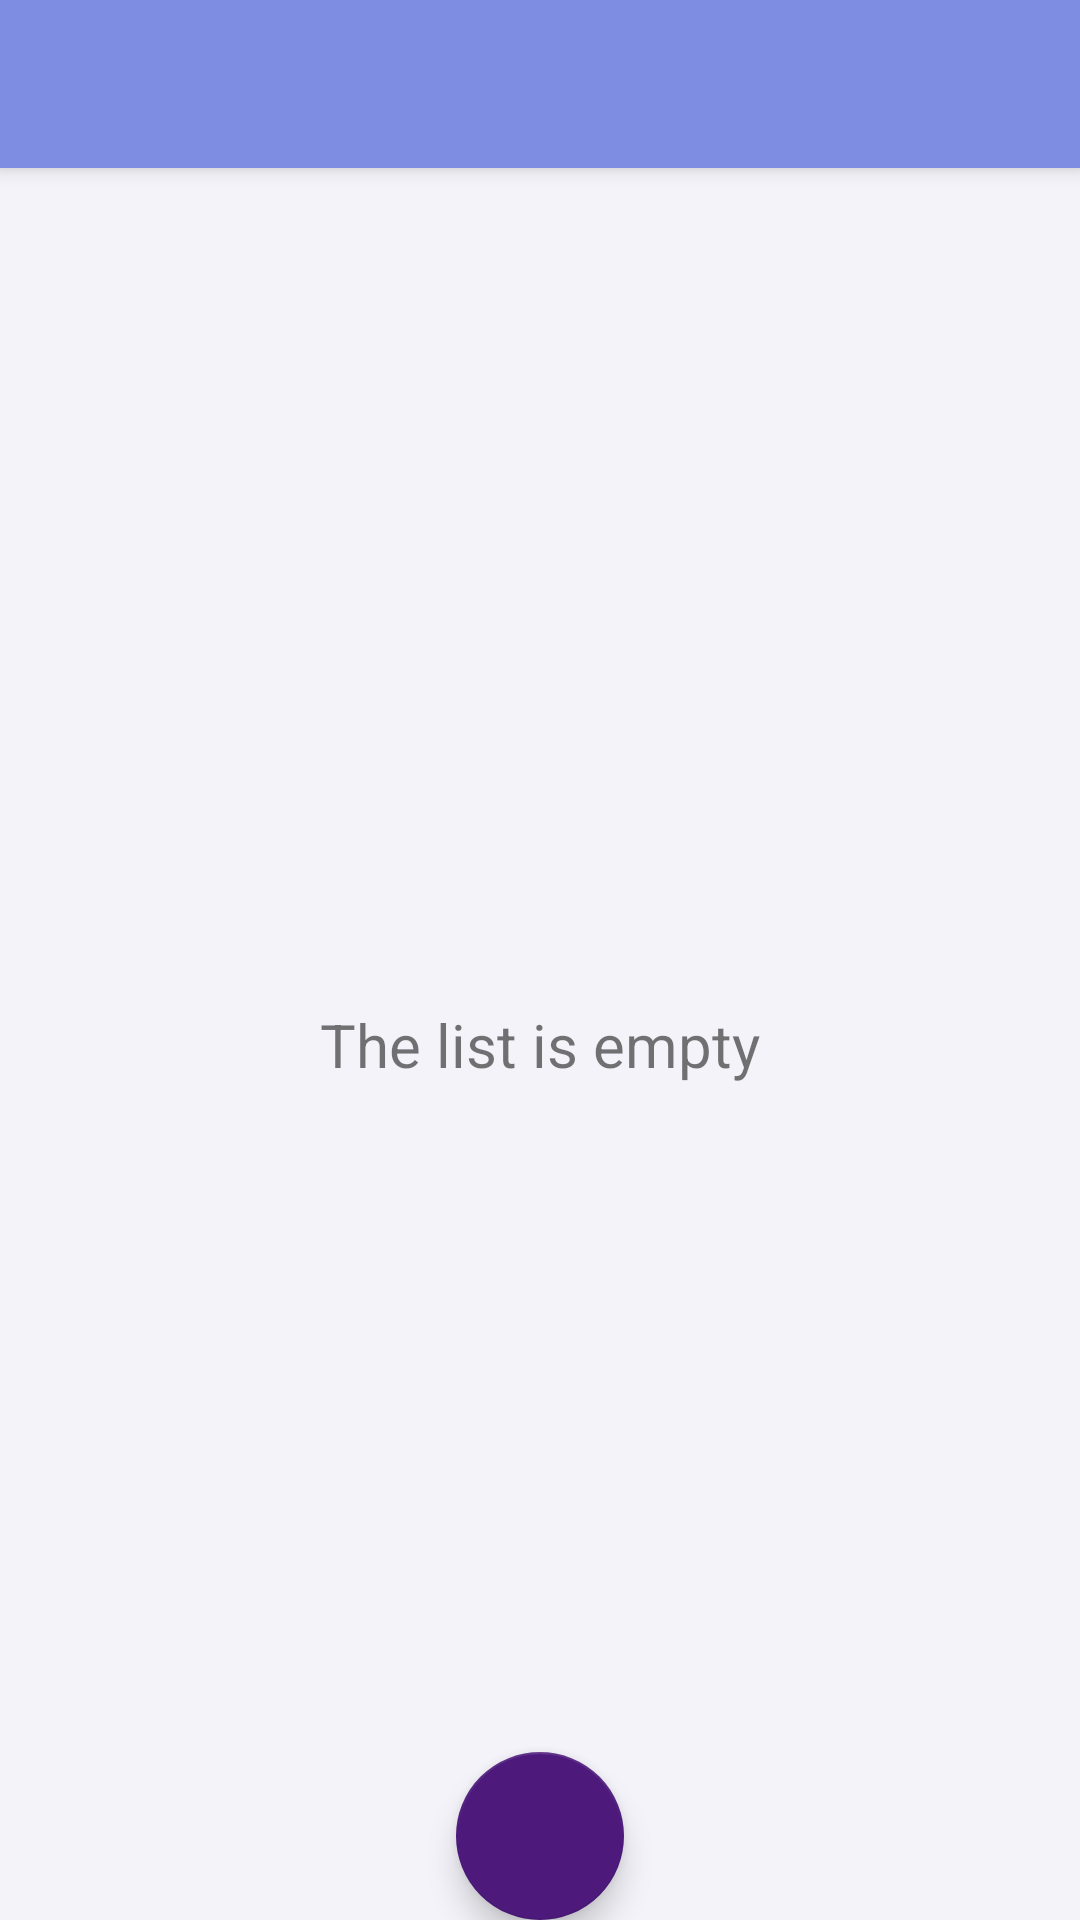

Write the Android layout XML for this screen, with the resource values it uses.
<!-- AndroidManifest.xml: activity theme AppTheme.NoActionBar -->
<!-- res/layout/activity_main.xml -->
<?xml version="1.0" encoding="utf-8"?>
<android.support.design.widget.CoordinatorLayout xmlns:android="http://schemas.android.com/apk/res/android"
    xmlns:app="http://schemas.android.com/apk/res-auto"
    xmlns:tools="http://schemas.android.com/tools"
    android:layout_width="match_parent"
    android:layout_height="match_parent"
    android:id="@+id/activity_view"
    tools:context="com.labralab.shoppinglist.view.MainActivity">

    <android.support.design.widget.AppBarLayout
        android:layout_width="match_parent"
        android:layout_height="wrap_content"
        android:theme="@style/AppTheme.AppBarOverlay">

        <android.support.v7.widget.Toolbar
            android:id="@+id/toolbar"
            android:layout_width="match_parent"
            android:layout_height="?attr/actionBarSize"
            android:background="?attr/colorPrimary"
            app:popupTheme="@style/AppTheme.PopupOverlay" />

    </android.support.design.widget.AppBarLayout>

    <include layout="@layout/content_main" />

    <android.support.design.widget.FloatingActionButton
        android:id="@+id/fab"
        android:layout_width="wrap_content"
        android:layout_height="wrap_content"
        android:layout_gravity="bottom|center"
        android:layout_margin="@dimen/fab_margin"
        app:srcCompat="@drawable/baseline_add_shopping_cart_white_24"/>

</android.support.design.widget.CoordinatorLayout>
<!-- res/layout/content_main.xml (included above) -->
<?xml version="1.0" encoding="utf-8"?>
<android.support.constraint.ConstraintLayout xmlns:android="http://schemas.android.com/apk/res/android"
    xmlns:app="http://schemas.android.com/apk/res-auto"
    xmlns:tools="http://schemas.android.com/tools"
    android:layout_width="match_parent"
    android:layout_height="match_parent"
    app:layout_behavior="@string/appbar_scrolling_view_behavior"
    tools:context="com.labralab.shoppinglist.view.MainActivity"
    tools:showIn="@layout/activity_main">

    <TextView
        android:id="@+id/mainHint"
        android:layout_width="wrap_content"
        android:layout_height="wrap_content"
        android:textSize="20sp"
        android:gravity="center"
        app:layout_constraintBottom_toBottomOf="parent"
        app:layout_constraintEnd_toEndOf="parent"
        app:layout_constraintHorizontal_bias="0.5"
        app:layout_constraintStart_toStartOf="parent"
        app:layout_constraintTop_toTopOf="parent"
        android:text="@string/hint" />

    <android.support.v7.widget.RecyclerView
        android:id="@+id/mainRV"
        android:layout_width="match_parent"
        android:layout_height="match_parent"
        android:paddingLeft="15dp"
        android:paddingRight="15dp"
        android:scrollbars="vertical"
        tools:listitem="@layout/support_simple_spinner_dropdown_item"
        android:paddingBottom="100dp"/>

</android.support.constraint.ConstraintLayout>
<!-- resources referenced by this layout -->
<resources>
  <string name="hint">The list is empty</string>
  <style name="AppTheme.AppBarOverlay" parent="ThemeOverlay.AppCompat.Dark.ActionBar" />
  <style name="AppTheme.PopupOverlay" parent="ThemeOverlay.AppCompat.Light" />
  <style name="AppTheme.NoActionBar">
          <item name="windowActionBar">false</item>
          <item name="windowNoTitle">true</item>
      </style>
</resources>
